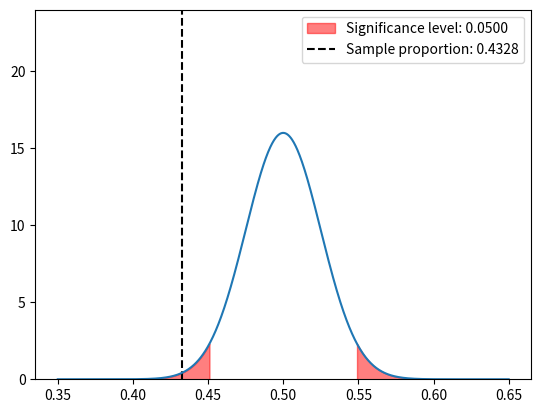

Recreate this plot in Python.
# we are computing and plotting the area between two z-scores.

from math import sqrt
import numpy as np
import scipy.stats as st
import matplotlib.pyplot as plt


mean = 0.5
std = sqrt((mean * (1 - mean)) / 402)

# test statistic
test_stat = (0.4328 - mean) / std
print(f"Test statistic: {test_stat:.4f}")

print(mean, std)

alpha = 0.05

# z1 = (98 - mean) / std
# z2 = (102 - mean) / std

# print(z1, z2)

# print(f"Z1: {z1}")
# print(f"Z2: {z2}")

# print(st.norm.cdf(z2) - st.norm.cdf(z1))

# print(f"Area 1: {st.norm.cdf(z1)}")
# print(f"Area 2: {st.norm.cdf(z2)}")

# plot normal curve
x = np.linspace(0.35, 0.65, 1000)
y = 1 / (std * np.sqrt(2 * np.pi)) * np.exp(-((x - mean) ** 2) / (2 * std**2))

# y limit to 1.5 * maximum y
plt.ylim(0, 1.5 * np.max(y))

# shade area under curve from z1 to z2
# plt.fill_between(x, 0, y, where=(x <= mean + z2 * std) & (x >= mean + z1 * std), color="red", alpha=0.5)

# get z score given area under curve
alpha_threshold = st.norm.ppf(alpha / 2)
print(alpha_threshold)
print(mean - alpha_threshold * std)

# shade area under curve before -z and after z
plt.fill_between(x, 0, y, where=(x <= mean + alpha_threshold * std), color="red", alpha=0.5)
plt.fill_between(x, 0, y, where=(x >= mean - alpha_threshold * std), color="red", alpha=0.5, label=f"Significance level: {alpha:.4f}")

# plot vertical dotted line for sample mean
plt.axvline(x=mean + test_stat * std, linestyle="--", color="black", label=f"Sample proportion: {mean + test_stat * std:.4f}")

plt.legend()

plt.plot(x, y)
plt.show()
